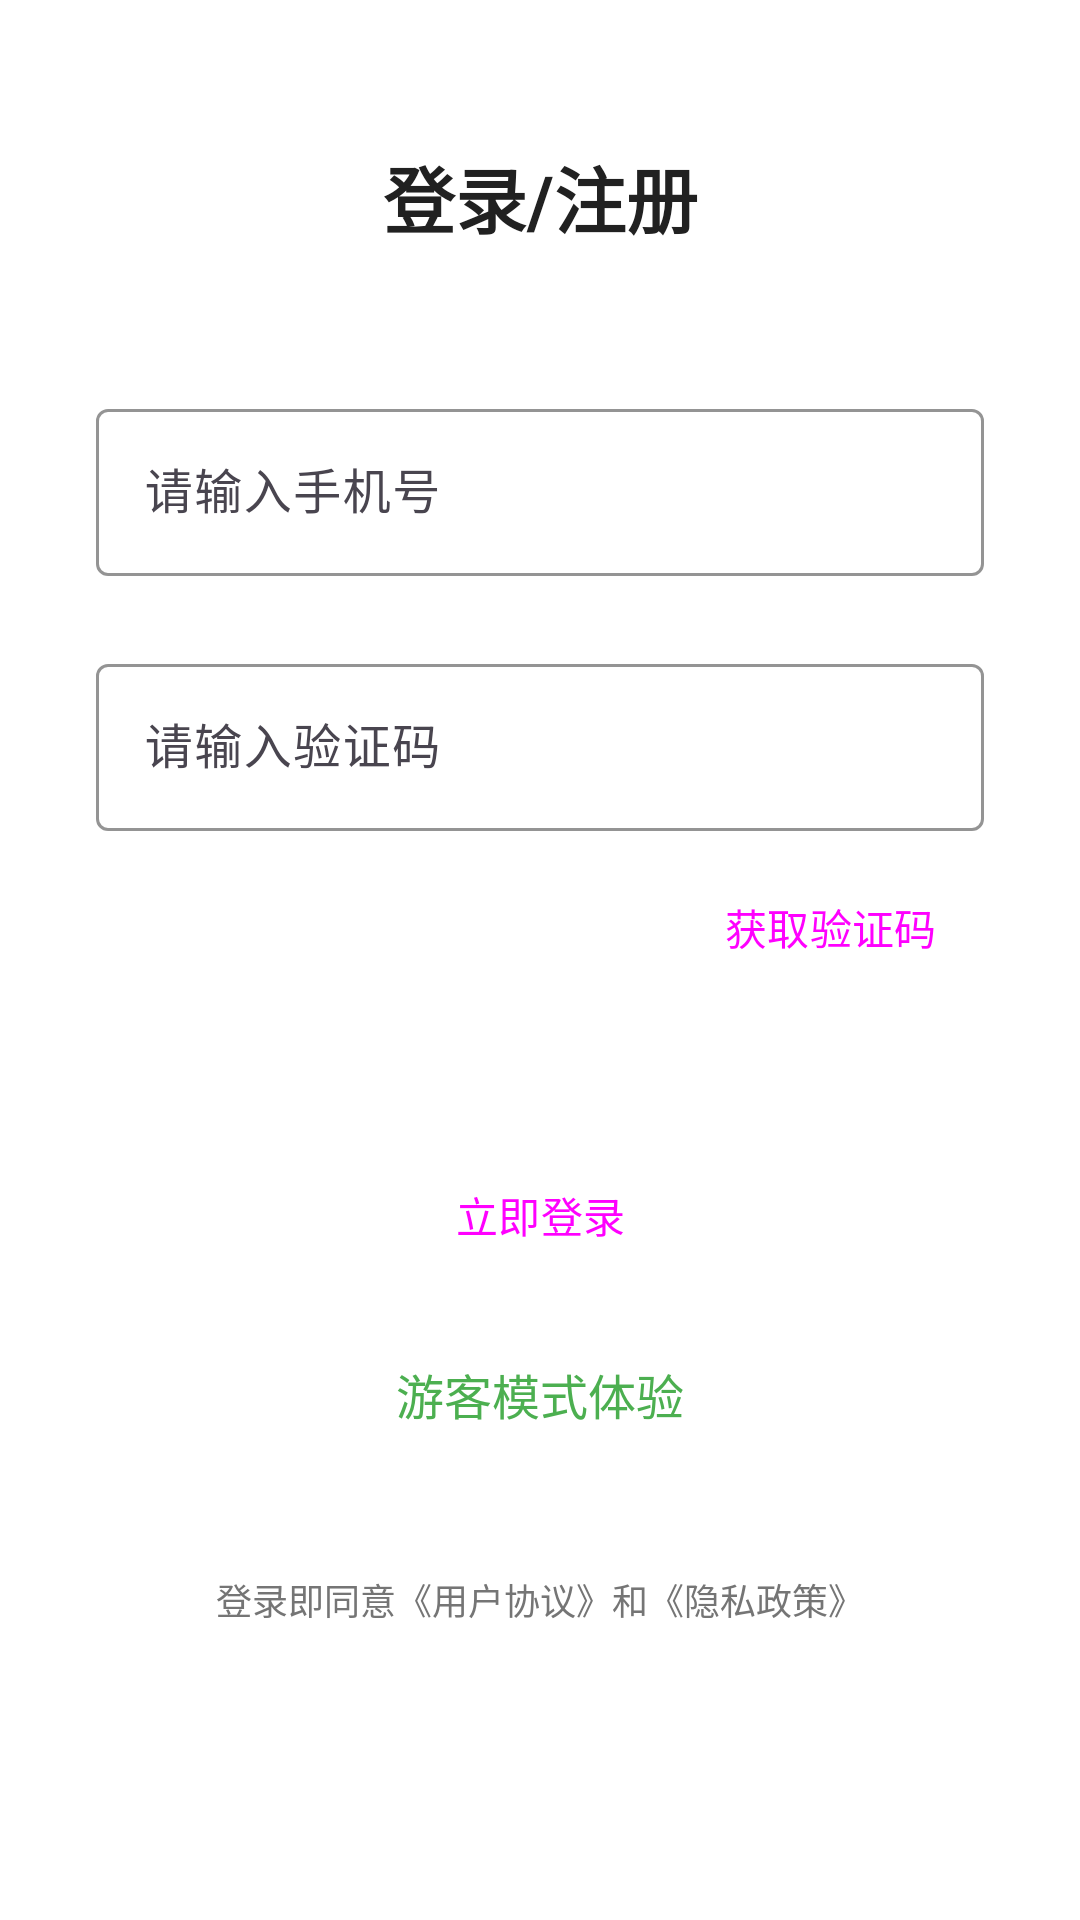

Layout XML and referenced resources for this Android screen:
<!-- AndroidManifest.xml: application theme Theme.Yuyu -->
<!-- res/layout/activity_login.xml -->
<?xml version="1.0" encoding="utf-8"?>
<androidx.constraintlayout.widget.ConstraintLayout xmlns:android="http://schemas.android.com/apk/res/android"
    xmlns:app="http://schemas.android.com/apk/res-auto"
    android:layout_width="match_parent"
    android:layout_height="match_parent"
    android:background="@color/background"
    android:fitsSystemWindows="true">

    <TextView
        android:id="@+id/tv_title"
        android:layout_width="wrap_content"
        android:layout_height="wrap_content"
        android:layout_marginTop="48dp"
        android:text="@string/login_title"
        android:textColor="@color/text_primary"
        android:textSize="24sp"
        android:textStyle="bold"
        app:layout_constraintEnd_toEndOf="parent"
        app:layout_constraintStart_toStartOf="parent"
        app:layout_constraintTop_toTopOf="parent" />

    <com.google.android.material.textfield.TextInputLayout
        android:id="@+id/til_phone"
        style="@style/Widget.Yuyu.TextInputLayout"
        android:layout_width="0dp"
        android:layout_height="wrap_content"
        android:layout_marginStart="32dp"
        android:layout_marginTop="48dp"
        android:layout_marginEnd="32dp"
        android:hint="@string/hint_phone_number"
        app:layout_constraintEnd_toEndOf="parent"
        app:layout_constraintStart_toStartOf="parent"
        app:layout_constraintTop_toBottomOf="@id/tv_title">

        <com.google.android.material.textfield.TextInputEditText
            android:id="@+id/et_phone"
            android:layout_width="match_parent"
            android:layout_height="wrap_content"
            android:inputType="phone" />

    </com.google.android.material.textfield.TextInputLayout>

    <com.google.android.material.textfield.TextInputLayout
        android:id="@+id/til_code"
        style="@style/Widget.Yuyu.TextInputLayout"
        android:layout_width="0dp"
        android:layout_height="wrap_content"
        android:layout_marginStart="32dp"
        android:layout_marginTop="24dp"
        android:layout_marginEnd="32dp"
        android:hint="@string/hint_verification_code"
        app:endIconMode="custom"
        app:endIconDrawable="@drawable/ic_refresh"
        app:layout_constraintEnd_toEndOf="parent"
        app:layout_constraintStart_toStartOf="parent"
        app:layout_constraintTop_toBottomOf="@id/til_phone">

        <com.google.android.material.textfield.TextInputEditText
            android:id="@+id/et_code"
            android:layout_width="match_parent"
            android:layout_height="wrap_content"
            android:inputType="number" />

    </com.google.android.material.textfield.TextInputLayout>

    <Button
        android:id="@+id/btn_get_code"
        style="@style/Widget.Yuyu.Button.Secondary"
        android:layout_width="wrap_content"
        android:layout_height="wrap_content"
        android:layout_marginTop="8dp"
        android:paddingHorizontal="16dp"
        android:text="@string/btn_get_code"
        android:textAllCaps="false"
        app:layout_constraintEnd_toEndOf="@id/til_code"
        app:layout_constraintTop_toBottomOf="@id/til_code" />

    <Button
        android:id="@+id/btn_login"
        style="@style/Widget.Yuyu.Button.Primary"
        android:layout_width="0dp"
        android:layout_height="wrap_content"
        android:layout_marginStart="32dp"
        android:layout_marginTop="48dp"
        android:layout_marginEnd="32dp"
        android:text="@string/btn_login"
        android:textAllCaps="false"
        app:layout_constraintEnd_toEndOf="parent"
        app:layout_constraintStart_toStartOf="parent"
        app:layout_constraintTop_toBottomOf="@id/btn_get_code" />

    <TextView
        android:id="@+id/tv_guest_mode"
        android:layout_width="wrap_content"
        android:layout_height="wrap_content"
        android:layout_marginTop="24dp"
        android:text="@string/login_as_guest"
        android:textColor="@color/primary_color"
        android:textSize="16sp"
        app:layout_constraintEnd_toEndOf="parent"
        app:layout_constraintStart_toStartOf="parent"
        app:layout_constraintTop_toBottomOf="@id/btn_login" />

    <TextView
        android:id="@+id/tv_terms"
        android:layout_width="0dp"
        android:layout_height="wrap_content"
        android:layout_marginStart="32dp"
        android:layout_marginTop="48dp"
        android:layout_marginEnd="32dp"
        android:gravity="center"
        android:text="@string/terms_agree_hint"
        android:textColor="@color/text_secondary"
        android:textSize="12sp"
        app:layout_constraintEnd_toEndOf="parent"
        app:layout_constraintStart_toStartOf="parent"
        app:layout_constraintTop_toBottomOf="@id/tv_guest_mode" />

</androidx.constraintlayout.widget.ConstraintLayout>
<!-- resources referenced by this layout -->
<resources>
  <color name="background">#FFFFFF</color>
  <color name="primary_color">#4CAF50</color>
  <color name="text_primary">#212121</color>
  <color name="text_secondary">#757575</color>
  <string name="btn_get_code">获取验证码</string>
  <string name="btn_login">立即登录</string>
  <string name="hint_phone_number">请输入手机号</string>
  <string name="hint_verification_code">请输入验证码</string>
  <string name="login_as_guest">游客模式体验</string>
  <string name="login_title">登录/注册</string>
  <string name="terms_agree_hint">登录即同意《用户协议》和《隐私政策》</string>
  <style name="Widget.Yuyu.Button.Primary" parent="Widget.Material3.Button">
          <item name="backgroundTint">@color/primary_color</item>
          <item name="textColor">@color/white</item>
          <item name="cornerRadius">@dimen/corner_radius_medium</item>
          <item name="android:minHeight">@dimen/button_height</item>
      </style>
  <style name="Widget.Yuyu.Button.Secondary" parent="Widget.Material3.Button.OutlinedButton">
          <item name="strokeColor">@color/primary_color</item>
          <item name="textColor">@color/primary_color</item>
          <item name="cornerRadius">@dimen/corner_radius_medium</item>
          <item name="android:minHeight">@dimen/button_height</item>
      </style>
  <style name="Widget.Yuyu.TextInputLayout" parent="Widget.Material3.TextInputLayout.OutlinedBox">
          <item name="boxStrokeColor">@color/primary_color</item>
          <item name="hintTextColor">@color/primary_color</item>
          <item name="android:minHeight">@dimen/input_height</item>
      </style>
  <style name="Theme.Yuyu" parent="Theme.Material3.DayNight.NoActionBar">
          <item name="colorPrimary">@color/primary_color</item>
          <item name="colorPrimaryVariant">@color/primary_dark_color</item>
          <item name="colorOnPrimary">@color/white</item>
          <item name="colorSecondary">@color/secondary_color</item>
          <item name="colorOnSecondary">@color/white</item>
          <item name="colorAccent">@color/accent_color</item>
          <item name="android:statusBarColor">@android:color/transparent</item>
          <item name="android:navigationBarColor">@android:color/transparent</item>
          <item name="android:windowLightStatusBar">true</item>
          <item name="bottomSheetDialogTheme">@style/BottomSheetDialogStyle</item>
      </style>
  <color name="white">#FFFFFF</color>
  <dimen name="corner_radius_medium">8dp</dimen>
  <dimen name="button_height">48dp</dimen>
  <dimen name="input_height">56dp</dimen>
  <color name="primary_dark_color">#388E3C</color>
  <color name="secondary_color">#2196F3</color>
  <color name="accent_color">#FFC107</color>
  <style name="BottomSheetDialogStyle" parent="@style/ThemeOverlay.Material3.BottomSheetDialog">
          <item name="bottomSheetStyle">@style/RoundedBottomSheet</item>
      </style>
  <style name="RoundedBottomSheet" parent="@style/Widget.Material3.BottomSheet.Modal">
          <item name="shapeAppearanceOverlay">@style/ShapeAppearanceOverlay.Yuyu.BottomSheet.Rounded</item>
      </style>
  <style name="ShapeAppearanceOverlay.Yuyu.BottomSheet.Rounded" parent="">
          <item name="cornerFamily">rounded</item>
          <item name="cornerSizeTopRight">@dimen/corner_radius_large</item>
          <item name="cornerSizeTopLeft">@dimen/corner_radius_large</item>
          <item name="cornerSizeBottomRight">@dimen/corner_radius_small</item>
          <item name="cornerSizeBottomLeft">@dimen/corner_radius_small</item>
      </style>
  <dimen name="corner_radius_large">12dp</dimen>
  <dimen name="corner_radius_small">4dp</dimen>
</resources>
